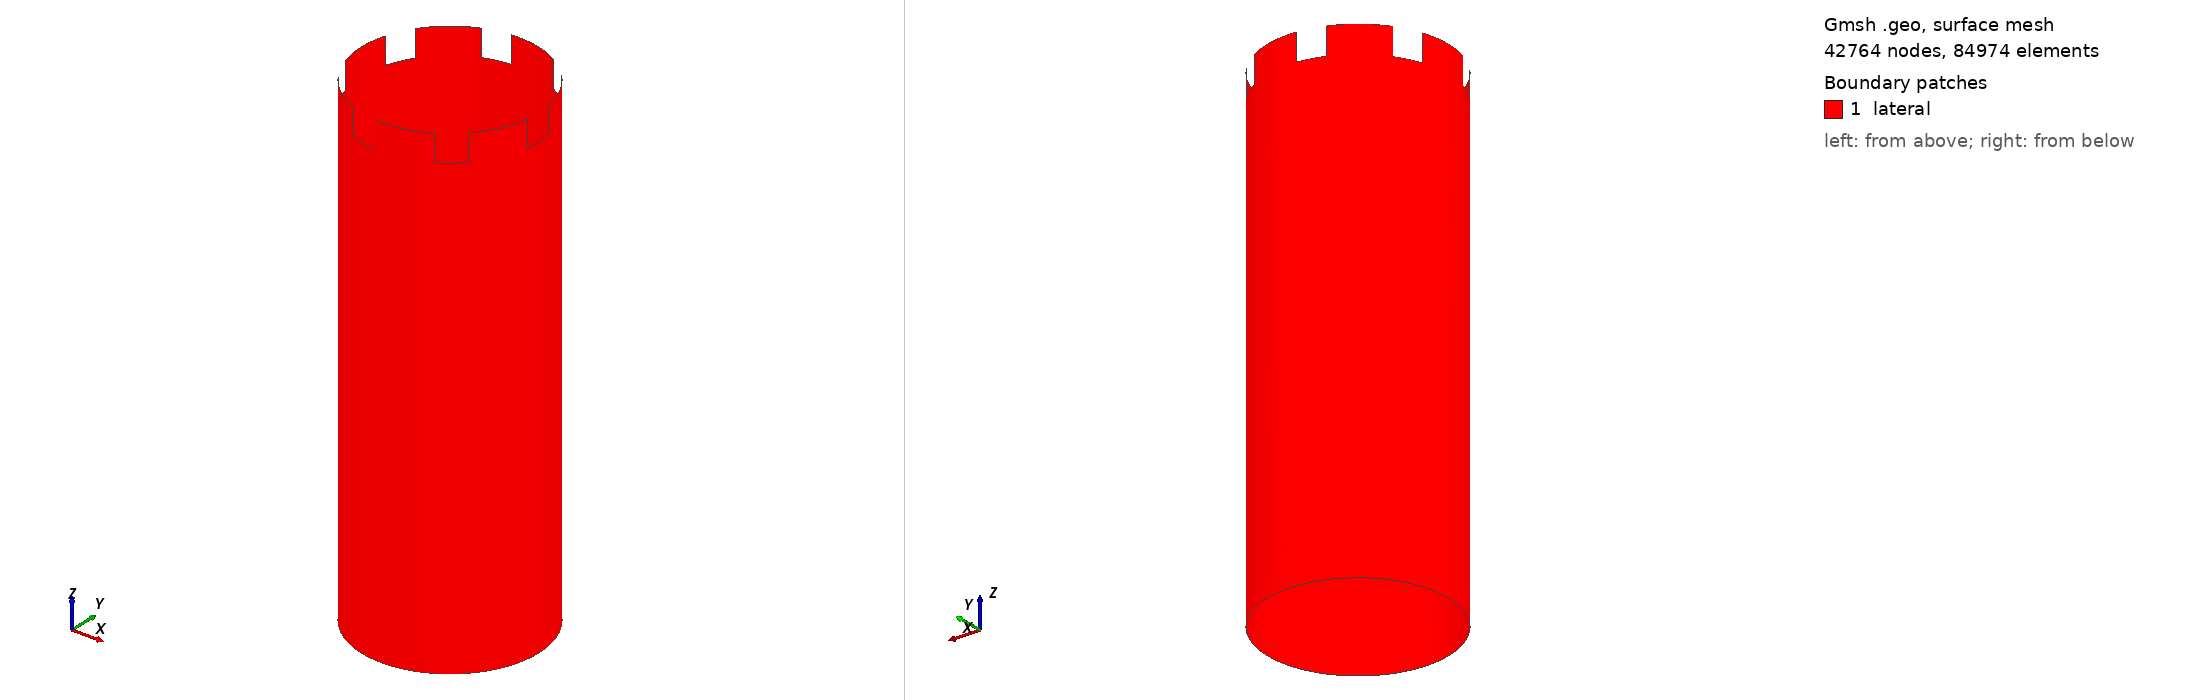

Gmsh geometry script, surface-meshed: 42764 nodes, 84974 surface elements. Boundary patches (legend numbers): 1 lateral. Left view from above one corner, right view from below the opposite corner. Legend entries are the model's physical surfaces. The drawing asked Gmsh for element sizes between 1% and 20% of the model's largest extent; the script's own settings can give other sizes.

=== rook.geo (drawn) ===
// Capless cylinder with rook-style crenellation notches cut into
// the top rim.
// Axis along z, from z=0 to z=55, radius 10 mm (same as cylinder.geo)

SetFactory("OpenCASCADE");

lc = 0.30901699437495;
r  = 10;
h  = 55;

// Notch parameters (variable)
width        = 1.5;   // half-width of each notch box, along y
depth        = 2 * width;   // half-depth of each notch box, along z (centered on z = h)
num_rotations = 7;  // number of notches evenly spaced about the z axis

// Capless cylinder as a single lateral surface: extrude a full
// circle curve along +z (no cap surfaces are created)
Circle(1) = {0, 0, 0, r, 0, 2*Pi};
Extrude {0, 0, h} { Curve{1}; }

// One notch box per rotation, positioned at
// [0, 2r] x [-width, width] x [h - depth, h + depth],
// then rotated about the z axis by k * 2*pi/num_rotations
For k In {0 : num_rotations-1}
  angle = k * 2*Pi / num_rotations;
  Box(100 + k) = {0, -width, h - depth, 2*r, 2*width, 2*depth};
  Rotate {{0, 0, 1}, {0, 0, 0}, angle} { Volume{100 + k}; }
EndFor

notch_boxes[] = {100 : 100 + num_rotations - 1};
lateral[] = BooleanDifference{ Surface{1}; Delete; }{ Volume{notch_boxes[]}; Delete; };

Physical Surface("lateral") = {lateral[]};

Mesh.CharacteristicLengthMin = lc;
Mesh.CharacteristicLengthMax = lc;

Mesh 2;
